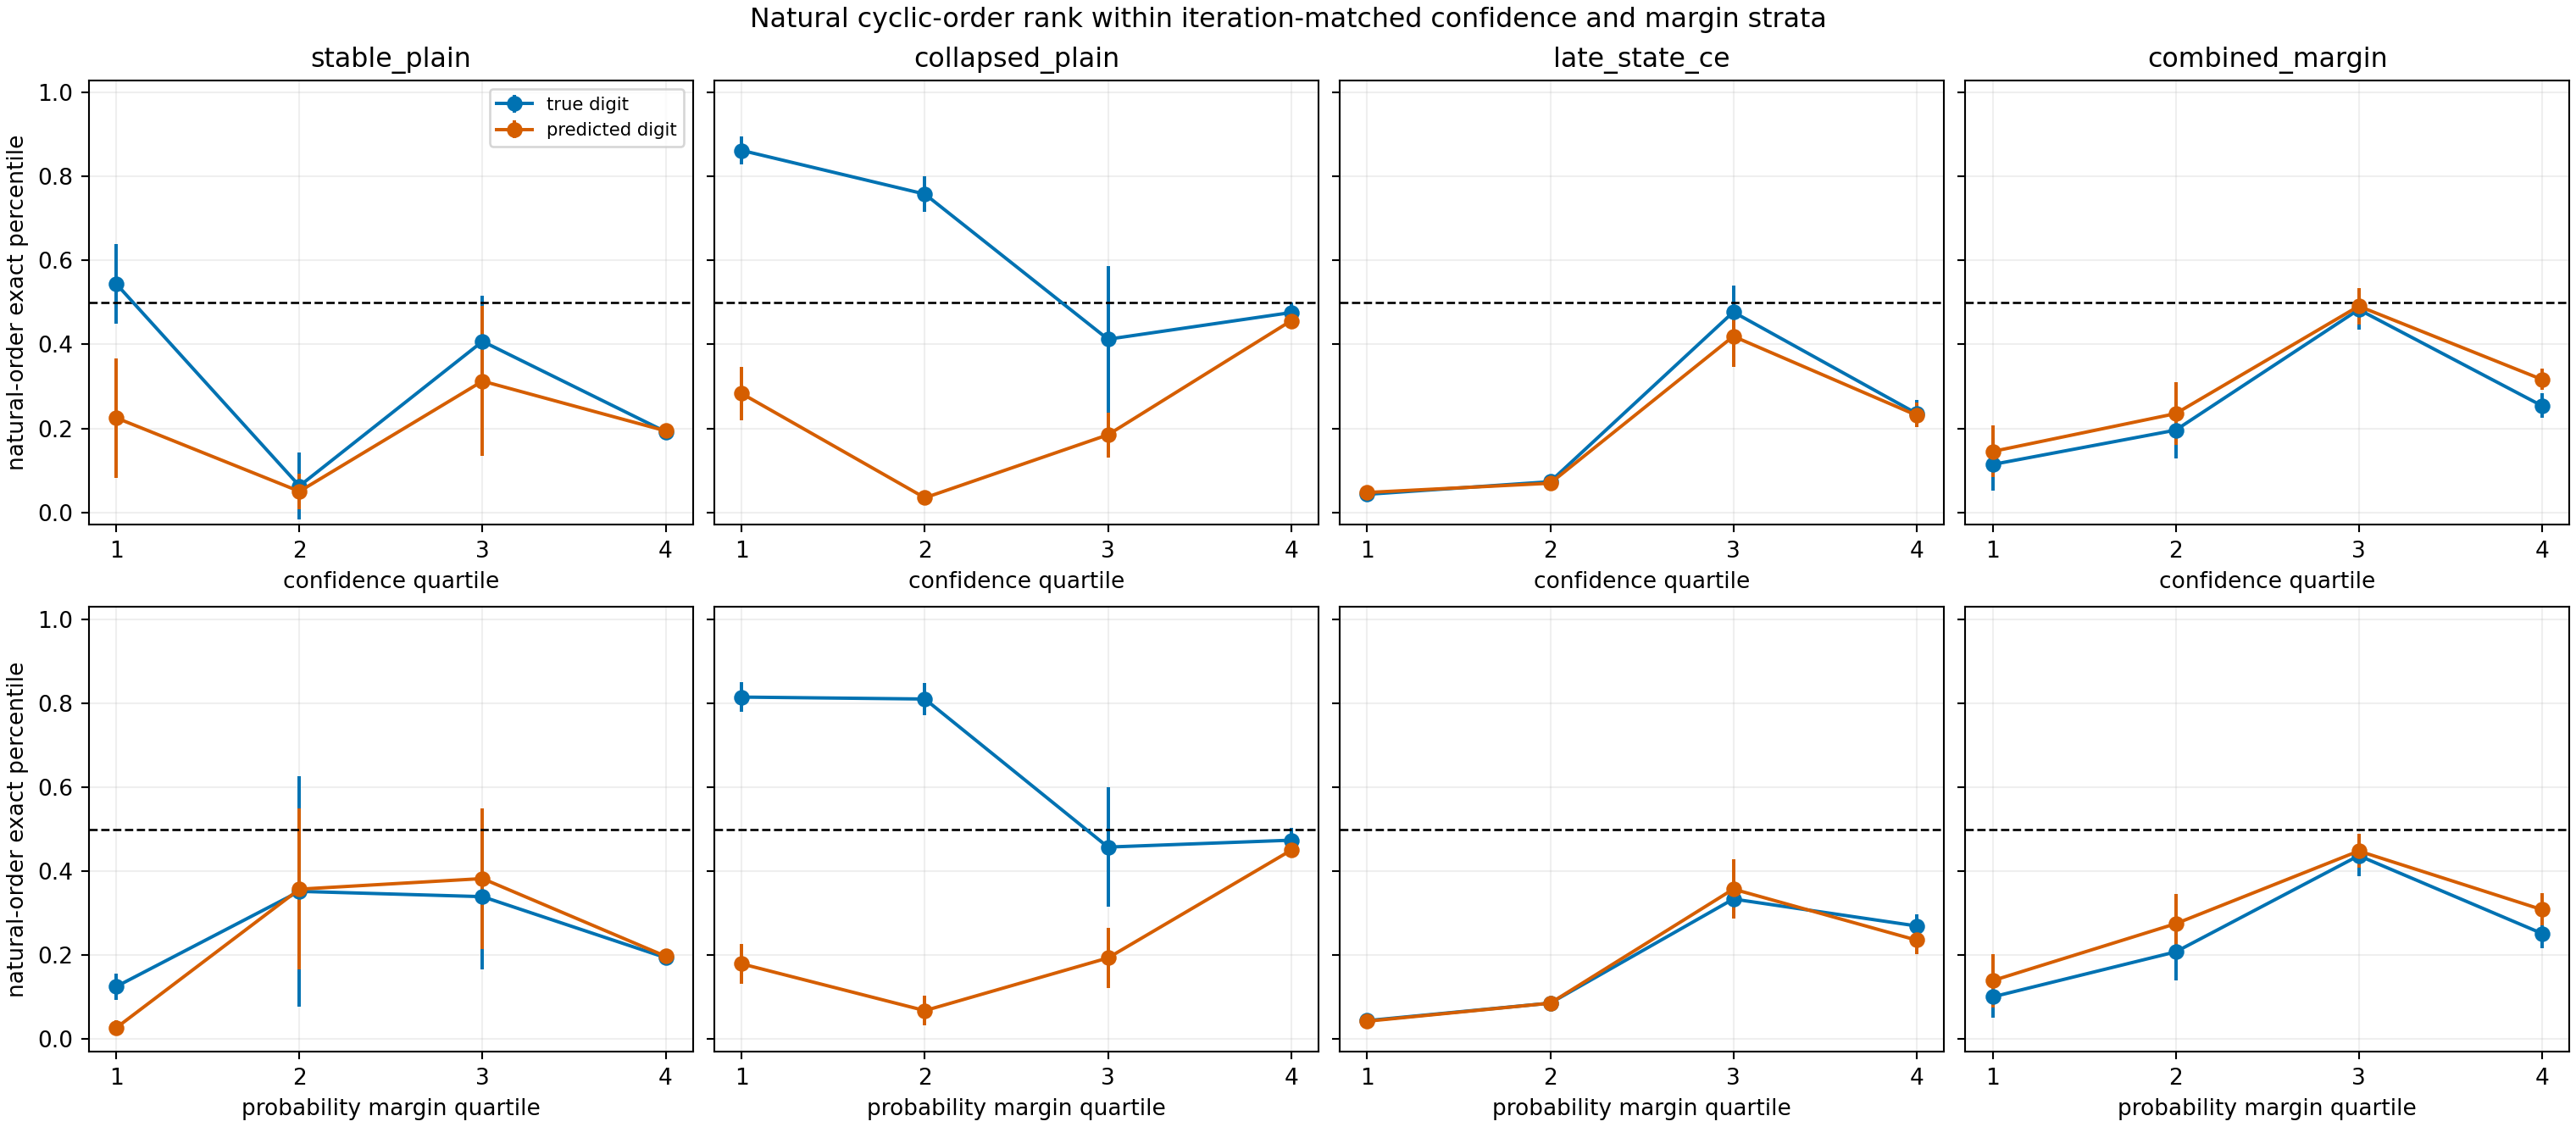

Values plotted in this chart, from the file beside it:
model, fold, variable, bin, label, binning, iterations_with_nonempty_training_bin, test_samples, train_min_digit_count, test_min_digit_count, total_crossvalidated_digit_energy, natural_first_harmonic_fraction, crossvalidated_natural_first_harmonic_fr…, natural_harmonic_energy_percentile, natural_rdm_correlation, natural_rdm_correlation_percentile, natural_cycle_shorter_percentile, train_shortest_cycle_test_shorter_percen…, train_shortest_cycle, train_test_distance_correlation, test_centroid_top2_fraction, test_centroid_top3_fraction, test_centroid_effective_rank, test_centroid_pairwise_distance_cv
stable_plain, 0, confidence, 1, true_digit, train quartiles within each iteration, 8, 564, 32.0, 7.0, 0.3149, 0.2403, 0.2494, 0.5008, -0.003006, 0.5008, 0.593, 0.4467, 1-3-4-9-7-8-5-2-6, -0.009801, 0.4256, 0.5829, 6.456, 0.126
stable_plain, 0, confidence, 1, predicted_digit, train quartiles within each iteration, 8, 564, 34.0, 8.0, 0.3886, 0.234, 0.2218, 0.08703, -0.1714, 0.08703, 0.7144, 0.4997, 1-3-2-8-4-9-7-6-5, 0.1451, 0.3863, 0.5316, 6.896, 0.08452
stable_plain, 0, confidence, 2, true_digit, train quartiles within each iteration, 4, 591, 36.0, 8.0, 0.5186, 0.2037, 0.2088, 0.004787, -0.2876, 0.004787, 0.6892, 0.05885, 1-3-5-7-9-4-8-2-6, 0.09834, 0.3663, 0.506, 7.155, 0.08985
stable_plain, 0, confidence, 2, predicted_digit, train quartiles within each iteration, 4, 591, 37.0, 8.0, 0.6066, 0.2274, 0.2236, 0.01605, -0.2242, 0.01605, 0.7265, 0.3378, 1-3-5-7-9-4-8-2-6, 0.33, 0.3324, 0.4747, 7.477, 0.06799
stable_plain, 0, confidence, 3, true_digit, train quartiles within each iteration, 4, 436, 37.0, 9.0, 0.6516, 0.238, 0.2444, 0.3335, -0.03683, 0.3335, 0.4302, 0.0282, 1-3-5-4-9-7-8-2-6, 0.3687, 0.3622, 0.5066, 7.269, 0.08751
stable_plain, 0, confidence, 3, predicted_digit, train quartiles within each iteration, 4, 436, 36.0, 9.0, 0.7939, 0.2333, 0.237, 0.09402, -0.1326, 0.09402, 0.4996, 0.2423, 1-3-5-7-2-8-4-9-6, 0.2965, 0.3291, 0.4736, 7.581, 0.06296
stable_plain, 0, confidence, 4, true_digit, train quartiles within each iteration, 11, 4459, 40.0, 10.0, 2.156, 0.242, 0.241, 0.2046, -0.05693, 0.2046, 0.8923, 2.48015873015873e-05, 1-6-9-3-4-2-5-7-8, 0.9948, 0.3247, 0.4476, 7.698, 0.05852
stable_plain, 0, confidence, 4, predicted_digit, train quartiles within each iteration, 11, 4459, 40.0, 10.0, 2.164, 0.2414, 0.2408, 0.2014, -0.05743, 0.2014, 0.8992, 2.48015873015873e-05, 1-6-9-3-4-2-5-7-8, 0.9954, 0.3263, 0.4496, 7.683, 0.06025
stable_plain, 0, probability_margin, 1, true_digit, train quartiles within each iteration, 8, 570, 33.0, 6.0, 0.3793, 0.2428, 0.2258, 0.1307, -0.1246, 0.1307, 0.548, 0.8049, 1-3-5-2-6-8-7-9-4, 0.09972, 0.4424, 0.5879, 6.405, 0.1232
stable_plain, 0, probability_margin, 1, predicted_digit, train quartiles within each iteration, 8, 570, 33.0, 8.0, 0.4475, 0.2292, 0.2051, 0.007019, -0.2811, 0.007019, 0.6444, 0.4467, 1-3-5-6-2-8-4-9-7, 0.234, 0.3789, 0.5158, 7.022, 0.08487
stable_plain, 0, probability_margin, 2, true_digit, train quartiles within each iteration, 4, 551, 34.0, 8.0, 0.5069, 0.2089, 0.2295, 0.09204, -0.1453, 0.09204, 0.8522, 0.4078, 1-3-5-6-2-8-7-9-4, 0.1548, 0.377, 0.5335, 7.013, 0.086
stable_plain, 0, probability_margin, 2, predicted_digit, train quartiles within each iteration, 4, 551, 35.0, 9.0, 0.6108, 0.2216, 0.2329, 0.08336, -0.1339, 0.08336, 0.7564, 0.7864, 1-2-8-4-9-7-5-6-3, 0.4038, 0.3449, 0.4929, 7.376, 0.07295
stable_plain, 0, probability_margin, 3, true_digit, train quartiles within each iteration, 4, 472, 37.0, 9.0, 0.6283, 0.2359, 0.2402, 0.2028, -0.06143, 0.2028, 0.4869, 0.7262, 1-2-6-9-7-8-4-5-3, 0.3934, 0.3542, 0.5091, 7.258, 0.09409
stable_plain, 0, probability_margin, 3, predicted_digit, train quartiles within each iteration, 4, 472, 36.0, 9.0, 0.7767, 0.2333, 0.2398, 0.1527, -0.09092, 0.1527, 0.8872, 0.3524, 1-3-7-8-2-5-4-9-6, 0.5347, 0.3407, 0.4756, 7.54, 0.06295
stable_plain, 0, probability_margin, 4, true_digit, train quartiles within each iteration, 11, 4457, 40.0, 10.0, 2.149, 0.2421, 0.2411, 0.2076, -0.05593, 0.2076, 0.8883, 2.48015873015873e-05, 1-6-9-3-4-2-5-7-8, 0.9926, 0.3266, 0.4499, 7.684, 0.06011
stable_plain, 0, probability_margin, 4, predicted_digit, train quartiles within each iteration, 11, 4457, 40.0, 10.0, 2.156, 0.2418, 0.241, 0.2063, -0.056, 0.2063, 0.8943, 2.48015873015873e-05, 1-6-9-3-4-2-5-7-8, 0.9925, 0.3266, 0.4501, 7.682, 0.06048
stable_plain, 1, confidence, 1, true_digit, train quartiles within each iteration, 8, 725, 31.0, 8.0, 0.3453, 0.2337, 0.2457, 0.4378, -0.02644, 0.4378, 0.7093, 0.1008, 1-3-2-6-9-4-5-8-7, 0.047, 0.3963, 0.5349, 6.931, 0.07533
stable_plain, 1, confidence, 1, predicted_digit, train quartiles within each iteration, 8, 725, 33.0, 8.0, 0.4191, 0.2247, 0.2297, 0.09988, -0.1486, 0.09988, 0.9788, 0.2819, 1-3-8-2-4-9-7-5-6, 0.1128, 0.3488, 0.4898, 7.442, 0.06516
stable_plain, 1, confidence, 2, true_digit, train quartiles within each iteration, 4, 660, 37.0, 9.0, 0.5412, 0.2085, 0.2179, 0.01674, -0.3053, 0.01674, 0.9718, 0.08197, 1-3-5-7-9-4-8-2-6, 0.279, 0.3509, 0.4884, 7.358, 0.05218
stable_plain, 1, confidence, 2, predicted_digit, train quartiles within each iteration, 4, 660, 35.0, 9.0, 0.647, 0.2144, 0.2243, 0.0162, -0.2772, 0.0162, 0.924, 0.4039, 1-3-5-7-9-4-8-2-6, 0.2061, 0.344, 0.4842, 7.454, 0.05797
stable_plain, 1, confidence, 3, true_digit, train quartiles within each iteration, 4, 442, 36.0, 9.0, 0.548, 0.2402, 0.2452, 0.3324, -0.03824, 0.3324, 0.3606, 0.8636, 1-3-5-4-9-7-8-2-6, 0.1132, 0.3514, 0.4883, 7.371, 0.06697
stable_plain, 1, confidence, 3, predicted_digit, train quartiles within each iteration, 4, 442, 35.0, 9.0, 0.6961, 0.2469, 0.2486, 0.4558, -0.01459, 0.4558, 0.4419, 0.3858, 1-3-7-5-9-4-2-8-6, 0.1767, 0.3359, 0.4844, 7.471, 0.05521
stable_plain, 1, confidence, 4, true_digit, train quartiles within each iteration, 11, 4300, 40.0, 10.0, 2.173, 0.2394, 0.2401, 0.1873, -0.06073, 0.1873, 0.9239, 2.48015873015873e-05, 1-6-9-3-4-2-5-7-8, 0.9946, 0.3273, 0.4516, 7.665, 0.06254
stable_plain, 1, confidence, 4, predicted_digit, train quartiles within each iteration, 11, 4300, 40.0, 10.0, 2.181, 0.2401, 0.2404, 0.1949, -0.05877, 0.1949, 0.9207, 2.48015873015873e-05, 1-6-9-3-4-2-5-7-8, 0.9963, 0.3282, 0.4524, 7.667, 0.06235
stable_plain, 1, probability_margin, 1, true_digit, train quartiles within each iteration, 8, 783, 31.0, 7.0, 0.4031, 0.2174, 0.219, 0.06515, -0.2076, 0.06515, 0.8596, 0.7367, 1-5-3-7-8-9-4-2-6, 0.001456, 0.4042, 0.5586, 6.722, 0.08873
stable_plain, 1, probability_margin, 1, predicted_digit, train quartiles within each iteration, 8, 783, 34.0, 7.0, 0.4762, 0.2051, 0.206, 0.003299, -0.3687, 0.003299, 0.9825, 0.264, 1-3-8-2-4-9-7-5-6, 0.1359, 0.3405, 0.4927, 7.425, 0.05991
stable_plain, 1, probability_margin, 2, true_digit, train quartiles within each iteration, 4, 603, 35.0, 9.0, 0.5405, 0.2156, 0.2347, 0.1445, -0.142, 0.1445, 0.964, 0.3121, 1-6-2-8-7-5-3-4-9, -0.1141, 0.3551, 0.5039, 7.298, 0.06831
stable_plain, 1, probability_margin, 2, predicted_digit, train quartiles within each iteration, 4, 603, 34.0, 9.0, 0.6427, 0.2361, 0.2424, 0.2619, -0.08239, 0.2619, 0.7601, 0.1882, 1-3-5-7-9-4-8-2-6, 0.06625, 0.3461, 0.4889, 7.44, 0.05987
stable_plain, 1, probability_margin, 3, true_digit, train quartiles within each iteration, 4, 432, 37.0, 9.0, 0.5257, 0.2358, 0.2396, 0.2369, -0.0825, 0.2369, 0.3958, 0.4533, 1-3-5-4-9-7-8-2-6, 0.2583, 0.3671, 0.512, 7.163, 0.07603
stable_plain, 1, probability_margin, 3, predicted_digit, train quartiles within each iteration, 4, 432, 37.0, 8.0, 0.6836, 0.2426, 0.2483, 0.4363, -0.01693, 0.4363, 0.5124, 0.2831, 1-3-5-2-8-4-9-7-6, 0.3676, 0.3291, 0.4676, 7.534, 0.05714
stable_plain, 1, probability_margin, 4, true_digit, train quartiles within each iteration, 11, 4309, 40.0, 10.0, 2.164, 0.2398, 0.2403, 0.1893, -0.06025, 0.1893, 0.9217, 2.48015873015873e-05, 1-6-9-3-4-2-5-7-8, 0.9947, 0.326, 0.4503, 7.676, 0.06143
stable_plain, 1, probability_margin, 4, predicted_digit, train quartiles within each iteration, 11, 4309, 40.0, 10.0, 2.172, 0.2406, 0.2407, 0.1992, -0.05776, 0.1992, 0.918, 2.48015873015873e-05, 1-6-9-3-4-2-5-7-8, 0.9958, 0.3267, 0.4508, 7.681, 0.06097
stable_plain, 2, confidence, 1, true_digit, train quartiles within each iteration, 8, 945, 32.0, 7.0, 0.3016, 0.2451, 0.2589, 0.6457, 0.04663, 0.6457, 0.5037, 0.4714, 1-3-4-9-2-6-5-8-7, 0.09016, 0.4002, 0.5668, 6.653, 0.09461
stable_plain, 2, confidence, 1, predicted_digit, train quartiles within each iteration, 8, 945, 35.0, 8.0, 0.3793, 0.23, 0.2355, 0.2756, -0.07454, 0.2756, 0.3837, 0.617, 1-3-8-4-2-6-5-9-7, 0.08827, 0.4158, 0.557, 6.687, 0.08837
stable_plain, 2, confidence, 2, true_digit, train quartiles within each iteration, 4, 485, 36.0, 8.0, 0.4828, 0.263, 0.2351, 0.2193, -0.1105, 0.2193, 0.3805, 0.3586, 1-3-5-7-9-4-8-2-6, -0.2873, 0.4109, 0.5571, 6.751, 0.09329
stable_plain, 2, confidence, 2, predicted_digit, train quartiles within each iteration, 4, 485, 36.0, 9.0, 0.5822, 0.2317, 0.2326, 0.1155, -0.1774, 0.1155, 0.5057, 0.3353, 1-3-5-7-9-4-8-2-6, -0.3385, 0.3648, 0.4997, 7.212, 0.06814
stable_plain, 2, confidence, 3, true_digit, train quartiles within each iteration, 4, 535, 38.0, 8.0, 0.6509, 0.2425, 0.2432, 0.3198, -0.06357, 0.3198, 0.6885, 0.0094, 1-3-5-4-9-7-8-2-6, -0.1073, 0.3593, 0.4964, 7.381, 0.06493
stable_plain, 2, confidence, 3, predicted_digit, train quartiles within each iteration, 4, 535, 36.0, 9.0, 0.7973, 0.236, 0.2382, 0.1997, -0.1246, 0.1997, 0.8499, 0.01992, 1-3-7-5-9-4-8-2-6, 0.3479, 0.3497, 0.4954, 7.44, 0.05493
stable_plain, 2, confidence, 4, true_digit, train quartiles within each iteration, 11, 4118, 40.0, 10.0, 2.15, 0.2402, 0.2402, 0.1837, -0.061, 0.1837, 0.9277, 0.000124, 1-6-9-3-4-2-5-7-8, 0.9944, 0.3231, 0.4484, 7.684, 0.06118
stable_plain, 2, confidence, 4, predicted_digit, train quartiles within each iteration, 11, 4118, 40.0, 10.0, 2.156, 0.2408, 0.2405, 0.189, -0.06011, 0.189, 0.9221, 0.0001736, 1-6-9-3-4-2-5-7-8, 0.9861, 0.3212, 0.4465, 7.702, 0.05889
stable_plain, 2, probability_margin, 1, true_digit, train quartiles within each iteration, 8, 939, 32.0, 8.0, 0.3628, 0.2154, 0.2224, 0.1297, -0.1811, 0.1297, 0.7636, 0.7773, 1-3-5-8-4-6-2-9-7, -0.03491, 0.4303, 0.5697, 6.413, 0.09629
stable_plain, 2, probability_margin, 1, predicted_digit, train quartiles within each iteration, 8, 939, 35.0, 8.0, 0.4456, 0.2184, 0.2165, 0.0409, -0.2327, 0.0409, 0.5726, 0.02026, 1-3-5-6-2-8-4-9-7, 0.05887, 0.3881, 0.5391, 6.936, 0.07835
stable_plain, 2, probability_margin, 2, true_digit, train quartiles within each iteration, 4, 521, 36.0, 8.0, 0.4725, 0.2927, 0.2643, 0.8333, 0.1118, 0.8333, 0.07051, 0.9892, 1-6-2-8-4-3-5-9-7, -0.1935, 0.396, 0.5379, 6.955, 0.0888
stable_plain, 2, probability_margin, 2, predicted_digit, train quartiles within each iteration, 4, 521, 35.0, 8.0, 0.5727, 0.2577, 0.2536, 0.609, 0.03821, 0.609, 0.2259, 0.9808, 1-3-4-8-2-6-5-9-7, -0.2058, 0.3621, 0.5136, 7.275, 0.06045
stable_plain, 2, probability_margin, 3, true_digit, train quartiles within each iteration, 4, 530, 37.0, 8.0, 0.6359, 0.2361, 0.2383, 0.1808, -0.1154, 0.1808, 0.6564, 0.4206, 1-3-5-4-8-2-6-9-7, -0.09308, 0.349, 0.4833, 7.488, 0.05853
stable_plain, 2, probability_margin, 3, predicted_digit, train quartiles within each iteration, 4, 530, 36.0, 9.0, 0.7851, 0.2429, 0.2422, 0.2499, -0.09031, 0.2498, 0.4128, 0.2893, 1-2-8-6-7-9-4-5-3, 0.09624, 0.3396, 0.4778, 7.573, 0.05227
stable_plain, 2, probability_margin, 4, true_digit, train quartiles within each iteration, 11, 4093, 40.0, 10.0, 2.149, 0.2403, 0.2403, 0.1881, -0.06027, 0.1881, 0.9267, 0.0002232, 1-6-9-3-4-2-5-7-8, 0.9957, 0.3241, 0.4493, 7.68, 0.06143
stable_plain, 2, probability_margin, 4, predicted_digit, train quartiles within each iteration, 11, 4093, 40.0, 10.0, 2.155, 0.2408, 0.2406, 0.192, -0.05972, 0.192, 0.9232, 0.0001736, 1-6-9-3-4-2-5-7-8, 0.986, 0.3216, 0.4468, 7.702, 0.05885
stable_plain, 3, confidence, 1, true_digit, train quartiles within each iteration, 8, 933, 33.0, 8.0, 0.3033, 0.2616, 0.2482, 0.4685, -0.008047, 0.4685, 0.4709, 0.6511, 1-3-4-9-6-2-5-8-7, 0.2322, 0.4334, 0.5867, 6.395, 0.1172
stable_plain, 3, confidence, 1, predicted_digit, train quartiles within each iteration, 8, 933, 35.0, 8.0, 0.3844, 0.2681, 0.2469, 0.4746, -0.01564, 0.4746, 0.5563, 0.706, 1-3-8-7-5-6-2-4-9, 0.3067, 0.448, 0.5838, 6.319, 0.1018
stable_plain, 3, confidence, 2, true_digit, train quartiles within each iteration, 4, 492, 36.0, 9.0, 0.501, 0.2112, 0.2179, 0.02964, -0.2253, 0.02964, 0.997, 0.01887, 1-6-2-8-4-9-5-3-7, 0.2218, 0.3883, 0.5376, 6.976, 0.08768
stable_plain, 3, confidence, 2, predicted_digit, train quartiles within each iteration, 4, 492, 37.0, 8.0, 0.5898, 0.2161, 0.2203, 0.01515, -0.243, 0.01515, 0.9826, 0.6804, 1-2-4-9-7-8-3-5-6, 0.09796, 0.3704, 0.5136, 7.164, 0.07367
stable_plain, 3, confidence, 3, true_digit, train quartiles within each iteration, 4, 567, 37.0, 9.0, 0.6611, 0.2475, 0.248, 0.4483, -0.0185, 0.4483, 0.2812, 0.005481, 1-3-5-7-9-4-8-2-6, 0.2791, 0.3336, 0.4754, 7.519, 0.05504
stable_plain, 3, confidence, 3, predicted_digit, train quartiles within each iteration, 4, 567, 35.0, 8.0, 0.807, 0.2346, 0.2423, 0.2325, -0.1046, 0.2325, 0.8625, 0.009697, 1-3-7-5-9-4-8-2-6, 0.1247, 0.3181, 0.4515, 7.716, 0.03837
stable_plain, 3, confidence, 4, true_digit, train quartiles within each iteration, 11, 4124, 40.0, 10.0, 2.172, 0.2404, 0.2404, 0.1898, -0.05976, 0.1898, 0.931, 2.48015873015873e-05, 1-6-9-3-4-2-5-7-8, 0.9977, 0.3254, 0.4499, 7.685, 0.06078
stable_plain, 3, confidence, 4, predicted_digit, train quartiles within each iteration, 11, 4124, 40.0, 10.0, 2.181, 0.2403, 0.2404, 0.191, -0.05921, 0.191, 0.9329, 7.440476190476191e-05, 1-6-9-3-4-2-5-7-8, 0.9961, 0.3261, 0.4505, 7.676, 0.06196
stable_plain, 3, probability_margin, 1, true_digit, train quartiles within each iteration, 8, 914, 32.0, 7.0, 0.3698, 0.2167, 0.2237, 0.1508, -0.1385, 0.1508, 0.9571, 0.2222, 1-3-7-5-8-6-2-9-4, 0.2953, 0.4358, 0.5872, 6.35, 0.09981
stable_plain, 3, probability_margin, 1, predicted_digit, train quartiles within each iteration, 8, 914, 34.0, 8.0, 0.4509, 0.2212, 0.2148, 0.05037, -0.2024, 0.05037, 0.9131, 0.1846, 1-3-8-5-6-2-4-9-7, 0.192, 0.435, 0.5813, 6.468, 0.09891
stable_plain, 3, probability_margin, 2, true_digit, train quartiles within each iteration, 4, 546, 35.0, 8.0, 0.4841, 0.2251, 0.2353, 0.212, -0.1044, 0.212, 0.8469, 0.3898, 1-3-5-6-2-8-7-4-9, 0.2356, 0.3916, 0.5371, 6.952, 0.08633
stable_plain, 3, probability_margin, 2, predicted_digit, train quartiles within each iteration, 4, 546, 34.0, 8.0, 0.5763, 0.2315, 0.2429, 0.2932, -0.05923, 0.2932, 0.942, 0.9633, 1-2-4-9-5-6-7-8-3, 0.1392, 0.3558, 0.5048, 7.336, 0.06111
... 260 more rows
